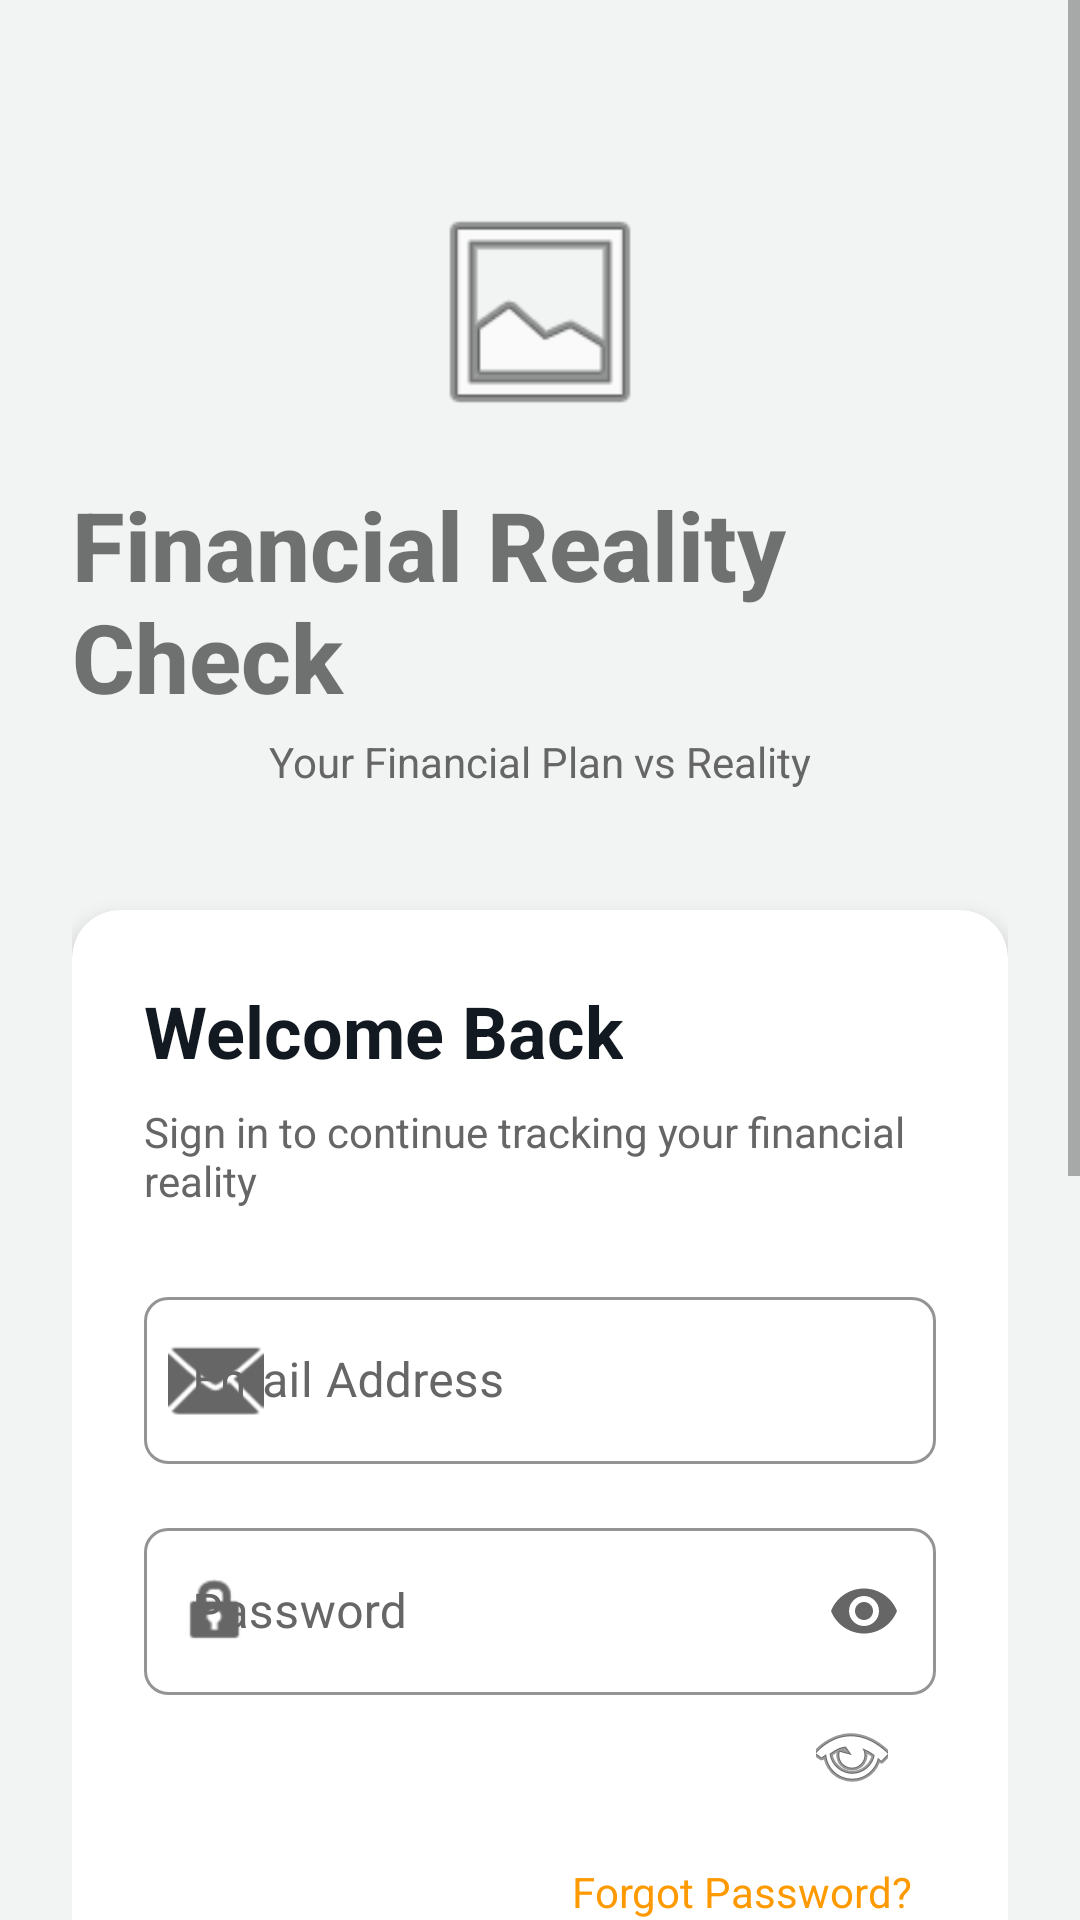

The Android layout XML behind this screen, and the referenced resources:
<!-- AndroidManifest.xml: application theme Theme.FinancialReality -->
<!-- res/layout/activity_login.xml -->
<?xml version="1.0" encoding="utf-8"?>
<ScrollView xmlns:android="http://schemas.android.com/apk/res/android"
    xmlns:app="http://schemas.android.com/apk/res-auto"
    android:layout_width="match_parent"
    android:layout_height="match_parent"
    android:background="@color/amazon_background"
    android:fitsSystemWindows="true">

    <LinearLayout
        android:layout_width="match_parent"
        android:layout_height="wrap_content"
        android:orientation="vertical"
        android:padding="24dp">

        
        <LinearLayout
            android:layout_width="match_parent"
            android:layout_height="wrap_content"
            android:orientation="vertical"
            android:gravity="center"
            android:layout_marginTop="40dp"
            android:layout_marginBottom="40dp">

            <ImageView
                android:layout_width="80dp"
                android:layout_height="80dp"
                android:src="@android:drawable/ic_menu_gallery"
                android:contentDescription="App Logo" />

            <TextView
                android:id="@+id/tvAppName"
                android:layout_width="wrap_content"
                android:layout_height="wrap_content"
                android:text="Financial Reality Check"
                android:textSize="32sp"
                android:textStyle="bold"
                android:layout_marginTop="16dp"
                android:fontFamily="sans-serif-medium" />

            <TextView
                android:layout_width="wrap_content"
                android:layout_height="wrap_content"
                android:text="Your Financial Plan vs Reality"
                android:textSize="14sp"
                android:textColor="@color/gray_dark"
                android:layout_marginTop="4dp" />
        </LinearLayout>

        
        <com.google.android.material.card.MaterialCardView
            android:layout_width="match_parent"
            android:layout_height="wrap_content"
            app:cardCornerRadius="16dp"
            app:cardElevation="4dp"
            app:cardBackgroundColor="@color/white"
            android:layout_marginBottom="24dp">

            <LinearLayout
                android:layout_width="match_parent"
                android:layout_height="wrap_content"
                android:orientation="vertical"
                android:padding="24dp">

                <TextView
                    android:layout_width="wrap_content"
                    android:layout_height="wrap_content"
                    android:text="Welcome Back"
                    android:textSize="24sp"
                    android:textStyle="bold"
                    android:textColor="@color/amazon_text_dark"
                    android:layout_marginBottom="8dp" />

                <TextView
                    android:layout_width="wrap_content"
                    android:layout_height="wrap_content"
                    android:text="Sign in to continue tracking your financial reality"
                    android:textSize="14sp"
                    android:textColor="@color/gray_dark"
                    android:layout_marginBottom="24dp" />

                
                <com.google.android.material.textfield.TextInputLayout
                    style="@style/AmznEditText"
                    android:layout_width="match_parent"
                    android:layout_height="wrap_content"
                    android:layout_marginBottom="16dp"
                    app:startIconDrawable="@android:drawable/ic_dialog_email">

                    <com.google.android.material.textfield.TextInputEditText
                        android:id="@+id/etEmail"
                        android:layout_width="match_parent"
                        android:layout_height="wrap_content"
                        android:hint="Email Address"
                        android:inputType="textEmailAddress"
                        android:maxLines="1" />
                </com.google.android.material.textfield.TextInputLayout>

                
                <com.google.android.material.textfield.TextInputLayout
                    style="@style/AmznEditText"
                    android:layout_width="match_parent"
                    android:layout_height="wrap_content"
                    android:layout_marginBottom="8dp"
                    app:startIconDrawable="@android:drawable/ic_lock_idle_lock"
                    app:endIconMode="password_toggle">

                    <com.google.android.material.textfield.TextInputEditText
                        android:id="@+id/etPassword"
                        android:layout_width="match_parent"
                        android:layout_height="wrap_content"
                        android:hint="Password"
                        android:inputType="textPassword"
                        android:maxLines="1" />
                </com.google.android.material.textfield.TextInputLayout>

                
                <ImageButton
                    android:id="@+id/btnTogglePassword"
                    android:layout_width="24dp"
                    android:layout_height="24dp"
                    android:src="@android:drawable/ic_menu_view"
                    android:background="?attr/selectableItemBackgroundBorderless"
                    android:layout_gravity="end"
                    android:layout_marginEnd="16dp"
                    android:layout_marginBottom="16dp"
                    android:contentDescription="Toggle Password" />

                
                <TextView
                    android:id="@+id/tvForgotPassword"
                    android:layout_width="wrap_content"
                    android:layout_height="wrap_content"
                    android:text="Forgot Password?"
                    android:textColor="@color/amazon_primary"
                    android:textSize="14sp"
                    android:layout_gravity="end"
                    android:layout_marginBottom="24dp"
                    android:padding="8dp"
                    android:clickable="true"
                    android:focusable="true" />

                
                <com.google.android.material.button.MaterialButton
                    android:id="@+id/btnLogin"
                    style="@style/AmznButton"
                    android:layout_width="match_parent"
                    android:layout_height="wrap_content"
                    android:text="Sign In"
                    android:layout_marginBottom="16dp" />

                
                <ProgressBar
                    android:id="@+id/progressBar"
                    android:layout_width="wrap_content"
                    android:layout_height="wrap_content"
                    android:layout_gravity="center"
                    android:visibility="gone" />

                
                <LinearLayout
                    android:layout_width="match_parent"
                    android:layout_height="wrap_content"
                    android:orientation="horizontal"
                    android:gravity="center"
                    android:layout_marginVertical="24dp">

                    <View
                        android:layout_width="0dp"
                        android:layout_height="1dp"
                        android:layout_weight="1"
                        android:background="@color/gray_medium" />

                    <TextView
                        android:layout_width="wrap_content"
                        android:layout_height="wrap_content"
                        android:text="or continue with"
                        android:textSize="12sp"
                        android:textColor="@color/gray_dark"
                        android:layout_marginHorizontal="16dp" />

                    <View
                        android:layout_width="0dp"
                        android:layout_height="1dp"
                        android:layout_weight="1"
                        android:background="@color/gray_medium" />
                </LinearLayout>

                
                <com.google.android.material.button.MaterialButton
                    android:id="@+id/btnGoogleLogin"
                    style="@style/AmznOutlineButton"
                    android:layout_width="match_parent"
                    android:layout_height="wrap_content"
                    android:text="Continue with Google"
                    app:icon="@android:drawable/btn_star"
                    app:iconGravity="start"
                    app:iconPadding="8dp" />

            </LinearLayout>
        </com.google.android.material.card.MaterialCardView>

        
        <LinearLayout
            android:layout_width="match_parent"
            android:layout_height="wrap_content"
            android:orientation="horizontal"
            android:gravity="center"
            android:layout_marginTop="16dp">

            <TextView
                android:layout_width="wrap_content"
                android:layout_height="wrap_content"
                android:text="Don't have an account?"
                android:textSize="14sp"
                android:textColor="@color/gray_dark" />

            <TextView
                android:id="@+id/tvRegister"
                android:layout_width="wrap_content"
                android:layout_height="wrap_content"
                android:text=" Sign Up"
                android:textSize="14sp"
                android:textColor="@color/amazon_primary"
                android:textStyle="bold"
                android:padding="8dp"
                android:clickable="true"
                android:focusable="true" />
        </LinearLayout>

        
        <TextView
            android:layout_width="wrap_content"
            android:layout_height="wrap_content"
            android:text="© 2024 Financial Reality Check"
            android:textSize="12sp"
            android:textColor="@color/gray_dark"
            android:layout_gravity="center"
            android:layout_marginTop="40dp" />

    </LinearLayout>
</ScrollView>
<!-- resources referenced by this layout -->
<resources>
  <color name="amazon_background">#F2F3F3</color>
  <color name="amazon_primary">#FF9900</color>
  <color name="amazon_text_dark">#131921</color>
  <color name="gray_dark">#666666</color>
  <color name="gray_medium">#DDDDDD</color>
  <color name="white">#FFFFFF</color>
  <style name="AmznButton" parent="Widget.MaterialComponents.Button">
          <item name="backgroundTint">@color/amazon_primary</item>
          <item name="cornerRadius">8dp</item>
          <item name="android:textColor">@color/white</item>
          <item name="android:textSize">16sp</item>
          <item name="android:fontFamily">sans-serif-medium</item>
          <item name="android:padding">14dp</item>
          <item name="android:elevation">2dp</item>
      </style>
  <style name="AmznEditText" parent="Widget.MaterialComponents.TextInputLayout.OutlinedBox">
          <item name="boxStrokeColor">@color/amazon_dark_blue</item>
          <item name="hintTextColor">@color/amazon_dark_blue</item>
          <item name="android:textColorHint">@color/gray_dark</item>
          <item name="boxCornerRadiusTopStart">8dp</item>
          <item name="boxCornerRadiusTopEnd">8dp</item>
          <item name="boxCornerRadiusBottomStart">8dp</item>
          <item name="boxCornerRadiusBottomEnd">8dp</item>
      </style>
  <style name="AmznOutlineButton" parent="Widget.MaterialComponents.Button.OutlinedButton">
          <item name="strokeColor">@color/amazon_primary</item>
          <item name="strokeWidth">1.5dp</item>
          <item name="android:textColor">@color/amazon_primary</item>
          <item name="cornerRadius">8dp</item>
      </style>
  <style name="Theme.FinancialReality" parent="Theme.MaterialComponents.DayNight.NoActionBar">
          <item name="colorPrimary">@color/amazon_primary</item>
          <item name="colorPrimaryVariant">@color/amazon_primary_dark</item>
          <item name="colorOnPrimary">@color/white</item>
          <item name="colorSecondary">@color/amazon_dark_blue</item>
          <item name="colorSecondaryVariant">@color/amazon_light_blue</item>
          <item name="colorOnSecondary">@color/white</item>
          <item name="android:windowBackground">@color/amazon_background</item>
          <item name="android:statusBarColor">@color/amazon_dark_blue</item>
      </style>
  <color name="amazon_dark_blue">#232F3E</color>
  <color name="amazon_primary_dark">#E68A00</color>
  <color name="amazon_light_blue">#37475A</color>
</resources>
